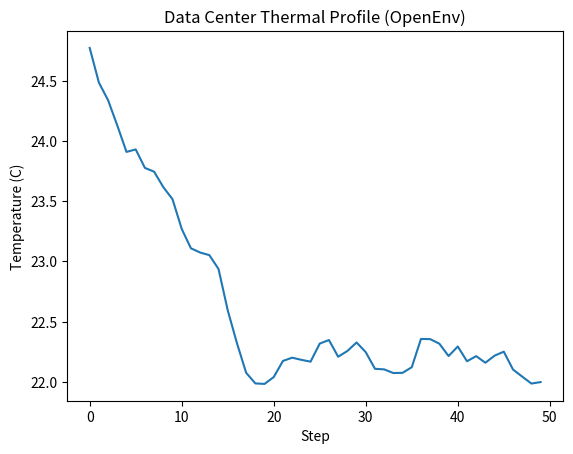

Source code (Python):
# 1. Install Prerequisites
!pip install openenv-core numpy pandas matplotlib

import numpy as np
import pandas as pd
import matplotlib.pyplot as plt

class DataCenterEnv:
    def __init__(self):
        self.temp = 25.0
        self.history = []
        
    def step(self, setpoint):
        # Simple thermal model
        self.temp = self.temp * 0.9 + setpoint * 0.1 + np.random.normal(0, 0.1)
        self.history.append(self.temp)
        return self.temp

env = DataCenterEnv()
for _ in range(50):
    env.step(22.0)

plt.plot(env.history)
plt.title('Data Center Thermal Profile (OpenEnv)')
plt.xlabel('Step')
plt.ylabel('Temperature (C)')
plt.show()
